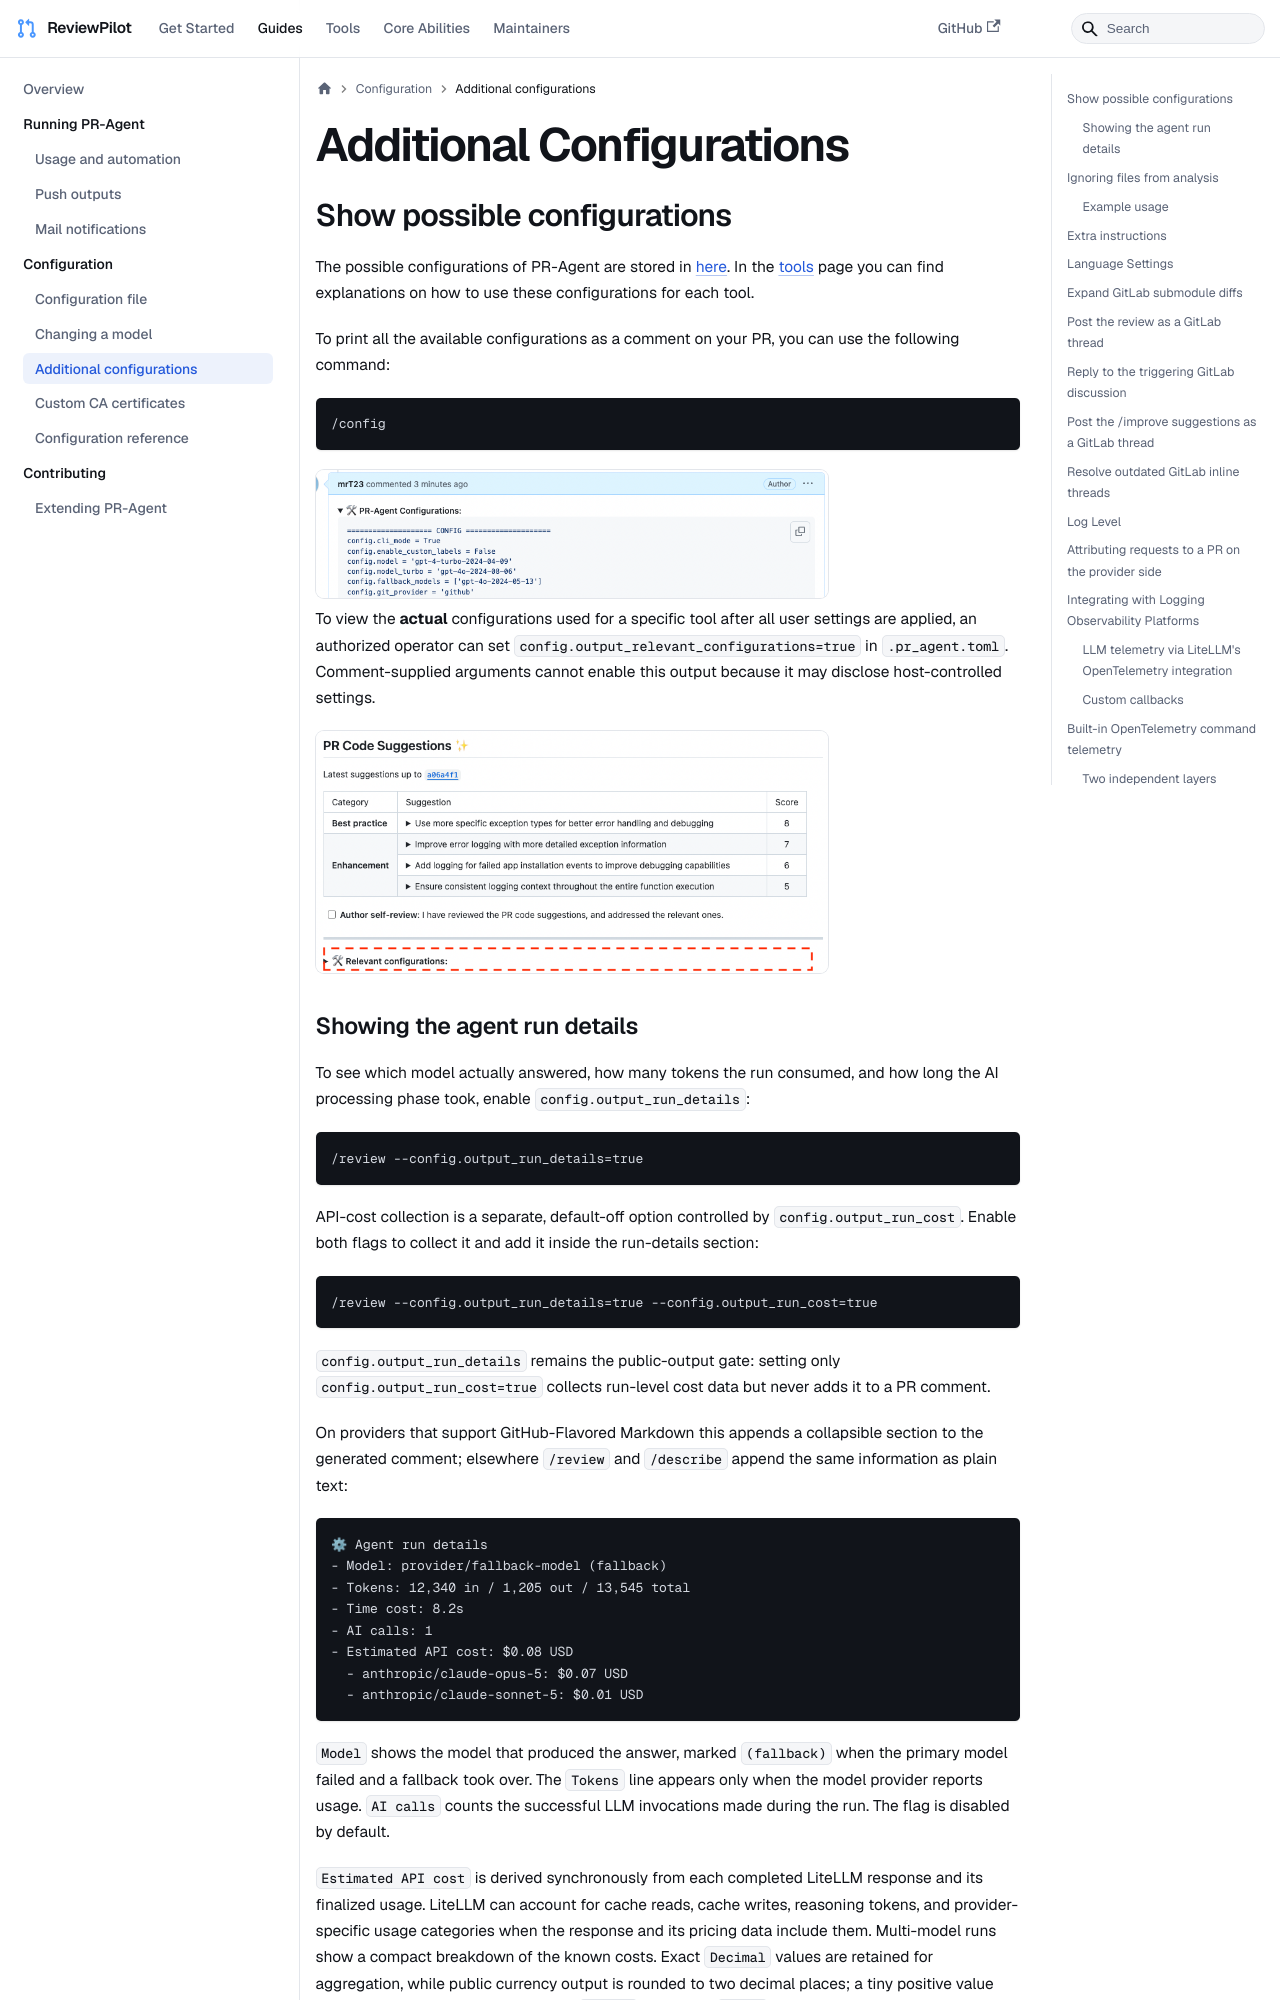

repository: sansuiyi/ReviewPilot · page: usage-guide/additional_configurations/index.html · generator: docusaurus

---
title: "Additional Configurations"
sidebar_position: 10
---

## Show possible configurations

The possible configurations of PR-Agent are stored in <a href="https://github.com/the-pr-agent/pr-agent/blob/main/pr_agent/settings/configuration.toml" target="_blank" rel="noopener noreferrer">here</a>.
In the [tools](../tools/index.md) page you can find explanations on how to use these configurations for each tool.

To print all the available configurations as a comment on your PR, you can use the following command:

```
/config
```

<img src="/img/possible_config1.png" alt="possible_config1" width="512" />

To view the **actual** configurations used for a specific tool after all user settings are applied,
an authorized operator can set `config.output_relevant_configurations=true` in `.pr_agent.toml`.
Comment-supplied arguments cannot enable this output because it may disclose host-controlled settings.

<img src="/img/possible_config2.png" alt="possible_config2" width="512" />
